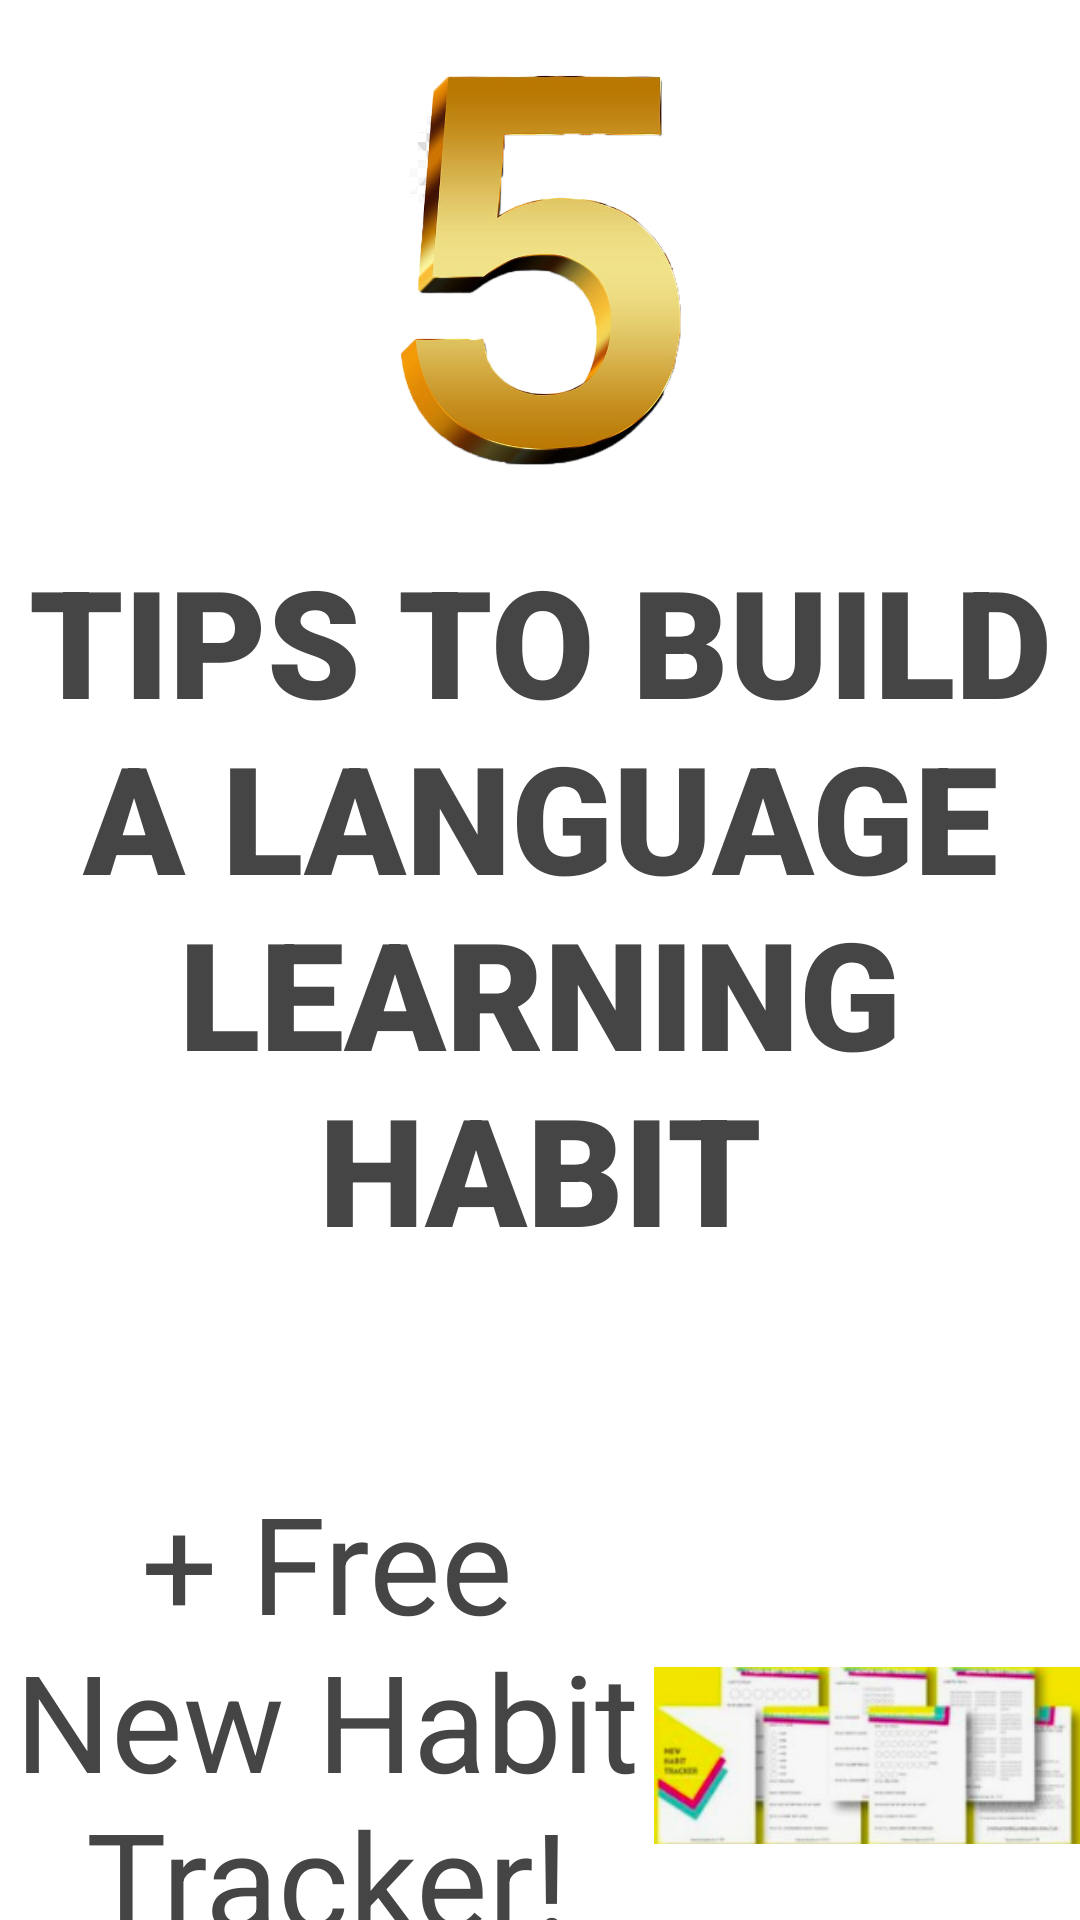

The Android layout XML behind this screen, and the referenced resources:
<!-- AndroidManifest.xml: application theme Theme.LADM_U1_PRACTICA1_LAYOUTS -->
<!-- res/layout/activity_main2.xml -->
<?xml version="1.0" encoding="utf-8"?>
<androidx.constraintlayout.widget.ConstraintLayout xmlns:android="http://schemas.android.com/apk/res/android"
    xmlns:app="http://schemas.android.com/apk/res-auto"
    xmlns:tools="http://schemas.android.com/tools"
    android:layout_width="match_parent"
    android:layout_height="match_parent"
    tools:context=".MainActivity2">

    <LinearLayout
        android:layout_width="match_parent"
        android:layout_height="match_parent"
        android:orientation="vertical"
        android:background="@drawable/yellow">

        <ImageView
            android:id="@+id/imageView2"
            android:layout_width="match_parent"
            android:layout_height="180dp"
            android:paddingVertical="25dp"
            app:srcCompat="@drawable/number5"
            android:contentDescription="number 5"/>

        <TextView
            android:id="@+id/textView2"
            android:layout_width="match_parent"
            android:layout_height="270dp"
            android:fontFamily="sans-serif-black"
            android:text="@string/activity2_title"
            android:textAlignment="center"
            android:textColor="@color/activity2"
            android:textSize="50dp" />

        <LinearLayout
            android:layout_width="match_parent"
            android:layout_height="match_parent"
            android:orientation="horizontal"
            android:gravity="center"
           >

            <TextView
                android:id="@+id/textView4"
                android:layout_width="218dp"
                android:layout_height="349dp"
                android:paddingTop="120dp"
                android:text="@string/activity2_habit"
                android:textAlignment="center"
                android:textColor="@color/activity2"
                android:textSize="45dp" />

            <ImageView
                android:id="@+id/imageView3"
                android:layout_width="69dp"
                android:layout_height="299dp"
                android:layout_weight="1"
                android:paddingTop="80dp"
                app:srcCompat="@drawable/apps" />
        </LinearLayout>

    </LinearLayout>
</androidx.constraintlayout.widget.ConstraintLayout>
<!-- resources referenced by this layout -->
<resources>
  <color name="activity2">#454545</color>
  <!-- drawable apps: png bitmap (drawable-v24, 46298 bytes) -->
  <!-- drawable number5: png bitmap (drawable-v24, 171463 bytes) -->
  <string name="activity2_habit">+ Free New Habit Tracker!</string>
  <string name="activity2_title">TIPS TO BUILD A LANGUAGE LEARNING HABIT</string>
  <style name="Theme.LADM_U1_PRACTICA1_LAYOUTS" parent="Theme.MaterialComponents.DayNight.DarkActionBar">
          
          <item name="colorPrimary">@color/purple_500</item>
          <item name="colorPrimaryVariant">@color/purple_700</item>
          <item name="colorOnPrimary">@color/white</item>
          
          <item name="colorSecondary">@color/teal_200</item>
          <item name="colorSecondaryVariant">@color/teal_700</item>
          <item name="colorOnSecondary">@color/black</item>
          
          <item name="android:statusBarColor" tools:targetApi="l">?attr/colorPrimaryVariant</item>
          
      </style>
  <color name="purple_500">#FF6200EE</color>
  <color name="purple_700">#FF3700B3</color>
  <color name="white">#FFFFFFFF</color>
  <color name="teal_200">#FF03DAC5</color>
  <color name="teal_700">#FF018786</color>
  <color name="black">#FF000000</color>
</resources>
